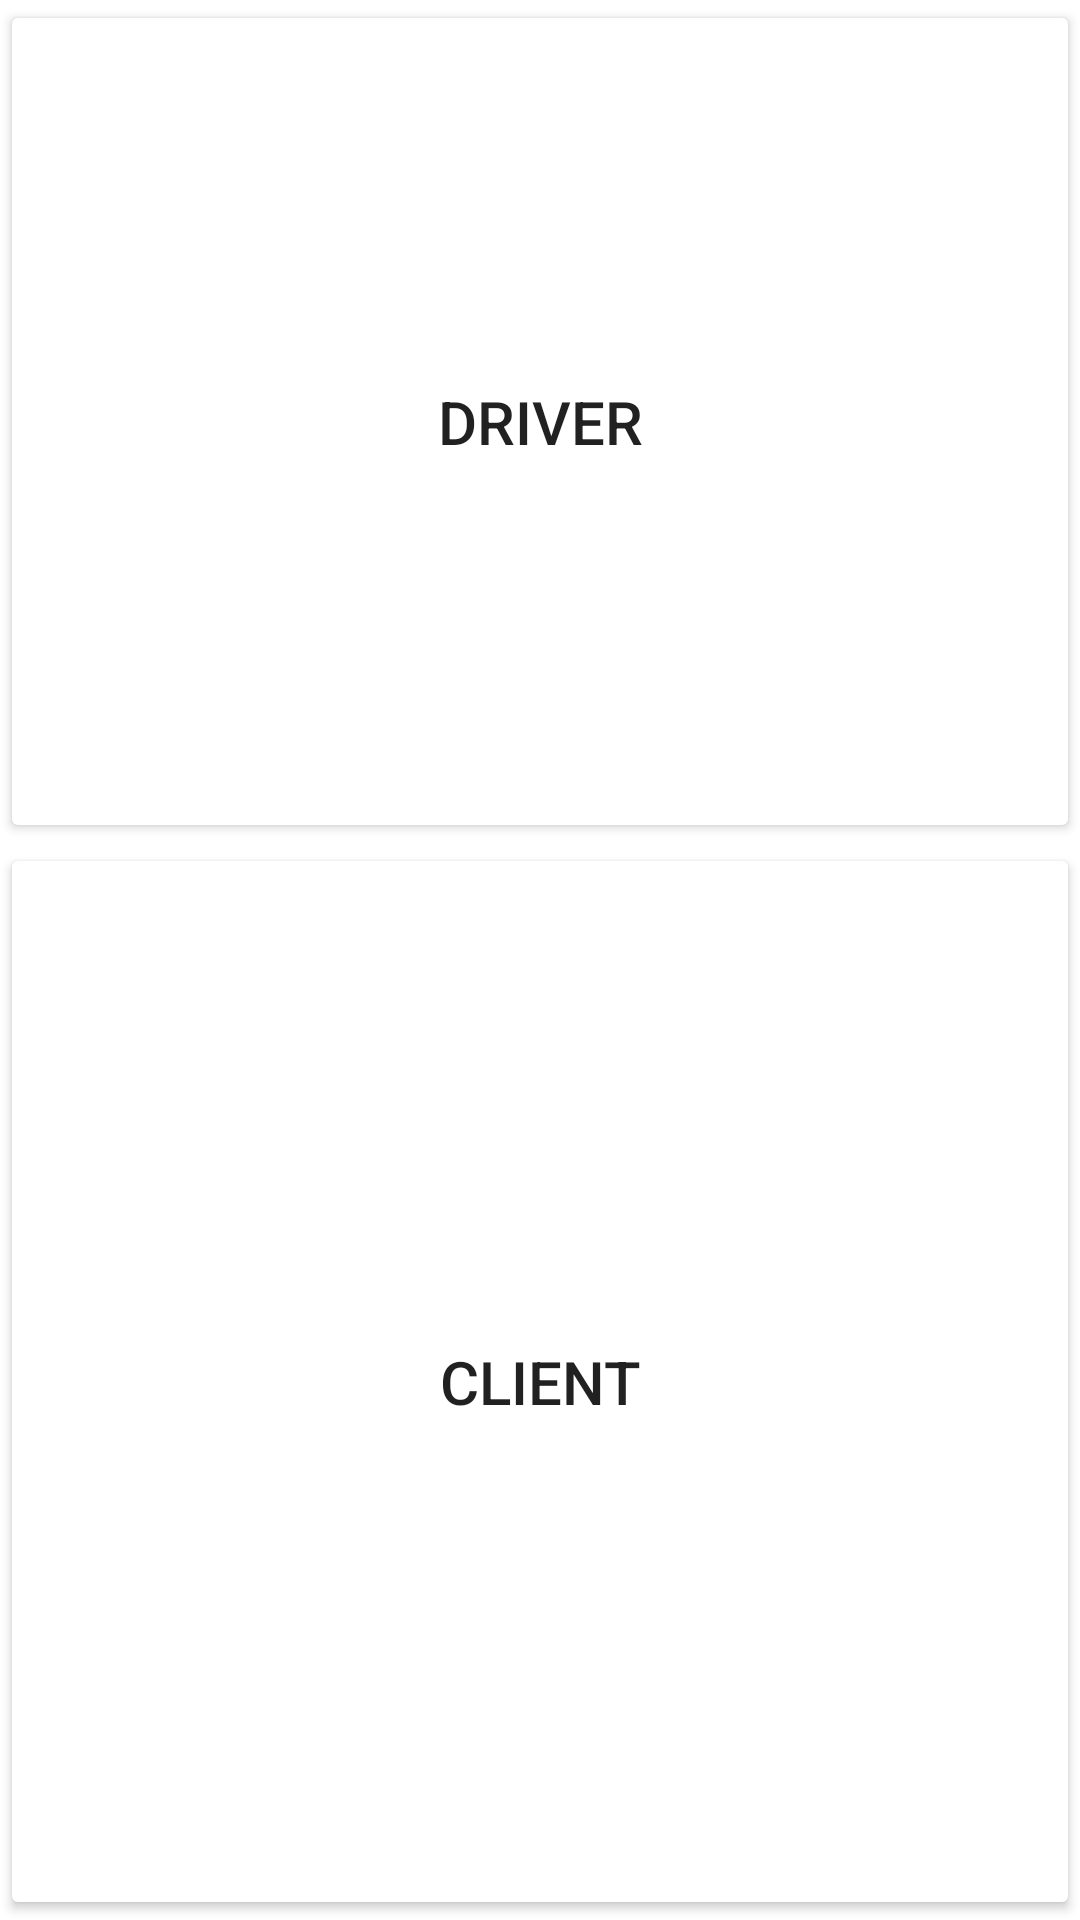

Produce the Android XML layout that renders to this screen, including the resource entries it uses.
<!-- AndroidManifest.xml: application theme Theme.AuoTravels -->
<!-- res/layout/pre_login.xml -->
<?xml version="1.0" encoding="utf-8"?>
<androidx.constraintlayout.widget.ConstraintLayout xmlns:android="http://schemas.android.com/apk/res/android"
    xmlns:app="http://schemas.android.com/apk/res-auto"
    xmlns:tools="http://schemas.android.com/tools"
    android:layout_width="match_parent"
    android:layout_height="match_parent"
    >

    <LinearLayout
        android:layout_width="match_parent"
        android:layout_height="match_parent"
        android:orientation="vertical"
        app:layout_constraintBottom_toBottomOf="parent"
        app:layout_constraintEnd_toEndOf="parent"
        app:layout_constraintStart_toStartOf="parent"
        app:layout_constraintTop_toTopOf="parent">

        <Button
            android:id="@+id/driverButton"
            android:layout_width="match_parent"
            android:layout_height="323dp"
            android:layout_weight="1"
            android:text="driver"
            android:textSize="20sp"
            app:backgroundTint="@color/red" />

        <Button
            android:id="@+id/clientButton"
            android:layout_width="match_parent"
            android:layout_height="401dp"
            android:layout_weight="1"
            android:backgroundTint="@color/blue"
            android:text="client"
            android:textSize="20sp" />
    </LinearLayout>

</androidx.constraintlayout.widget.ConstraintLayout>
<!-- resources referenced by this layout -->
<resources>
  <style name="Theme.AuoTravels" parent="Theme.MaterialComponents.DayNight.DarkActionBar">
          
          <item name="colorPrimary">@color/purple_500</item>
          <item name="colorPrimaryVariant">@color/purple_700</item>
          <item name="colorOnPrimary">@color/white</item>
          
          <item name="colorSecondary">@color/teal_200</item>
          <item name="colorSecondaryVariant">@color/teal_700</item>
          <item name="colorOnSecondary">@color/black</item>
          
          <item name="android:statusBarColor" tools:targetApi="l">?attr/colorPrimaryVariant</item>
          
      </style>
  <!-- not gathered from this repository: default colours our renderer supplied (Android Studio template values) -->
  <color name="purple_500">#FF6200EE</color>
  <color name="purple_700">#FF3700B3</color>
  <color name="teal_200">#FF03DAC5</color>
  <color name="teal_700">#FF018786</color>
  <color name="black">#FF000000</color>
  <color name="white">#FFFFFFFF</color>
</resources>
